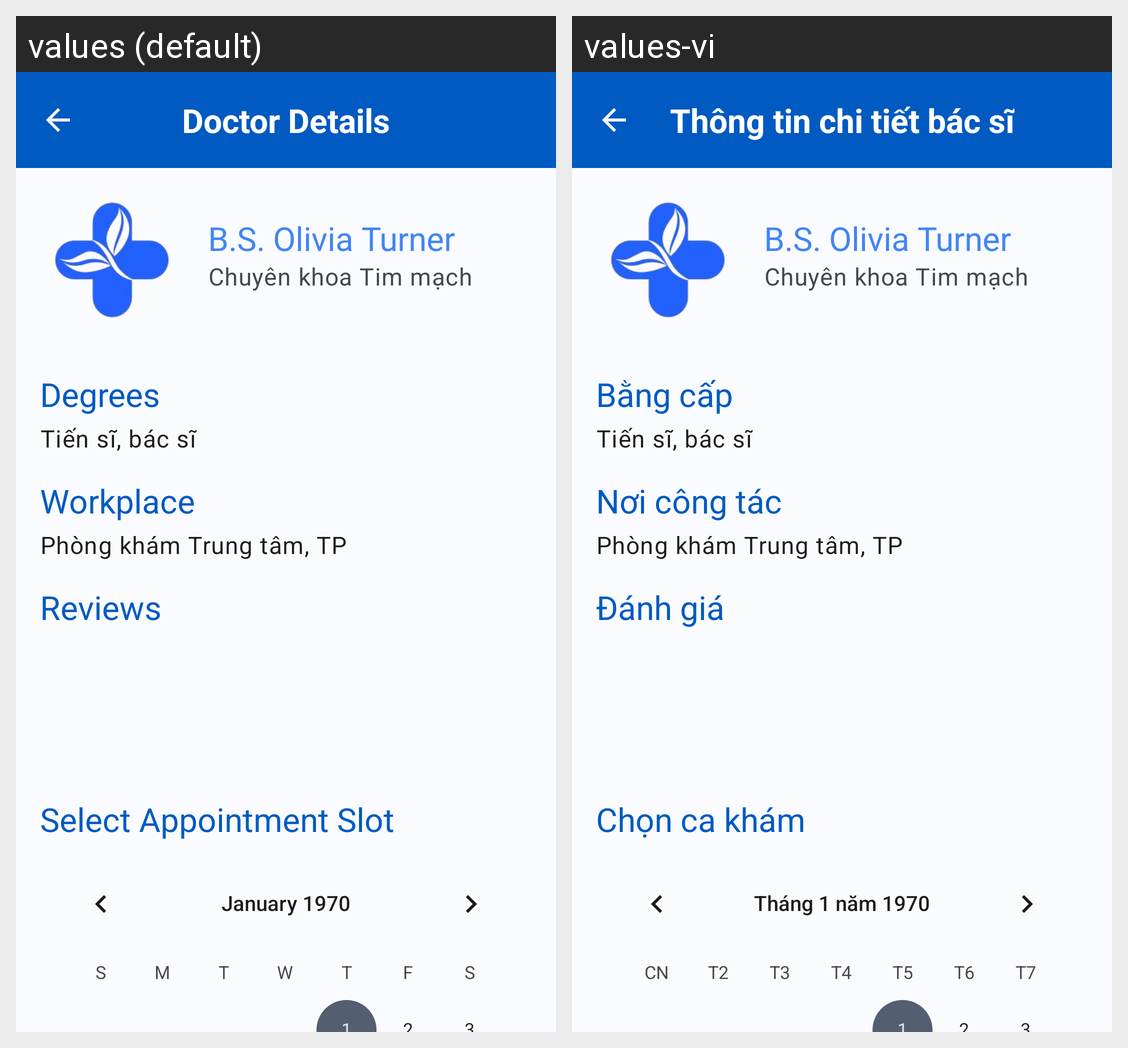

The same Android screen rendered under two of its app's locales, left to right. List the strings drawn on it with the default value and each locale's translation.
Android screen res/layout/fragment_patient_doctor_detail.xml rendered under 2 locales, left to right: values (default), values-vi. Device: Nexus 5 (rendered at 1080×1920; each locale shown at half size, 540×960, under a caption strip naming it); theme Theme.MedibookAndroid.
Strings drawn on this screen, with the default value and each locale's value (text and hints the layout hard-codes, and strings that could not be matched under every locale, appear in the picture but are not listed):

doctor_detail
  values: Doctor Details
  values-vi: Thông tin chi tiết bác sĩ

degrees
  values: Degrees
  values-vi: Bằng cấp

workplace
  values: Workplace
  values-vi: Nơi công tác

reviews
  values: Reviews
  values-vi: Đánh giá

select_appointment_slot
  values: Select Appointment Slot
  values-vi: Chọn ca khám
